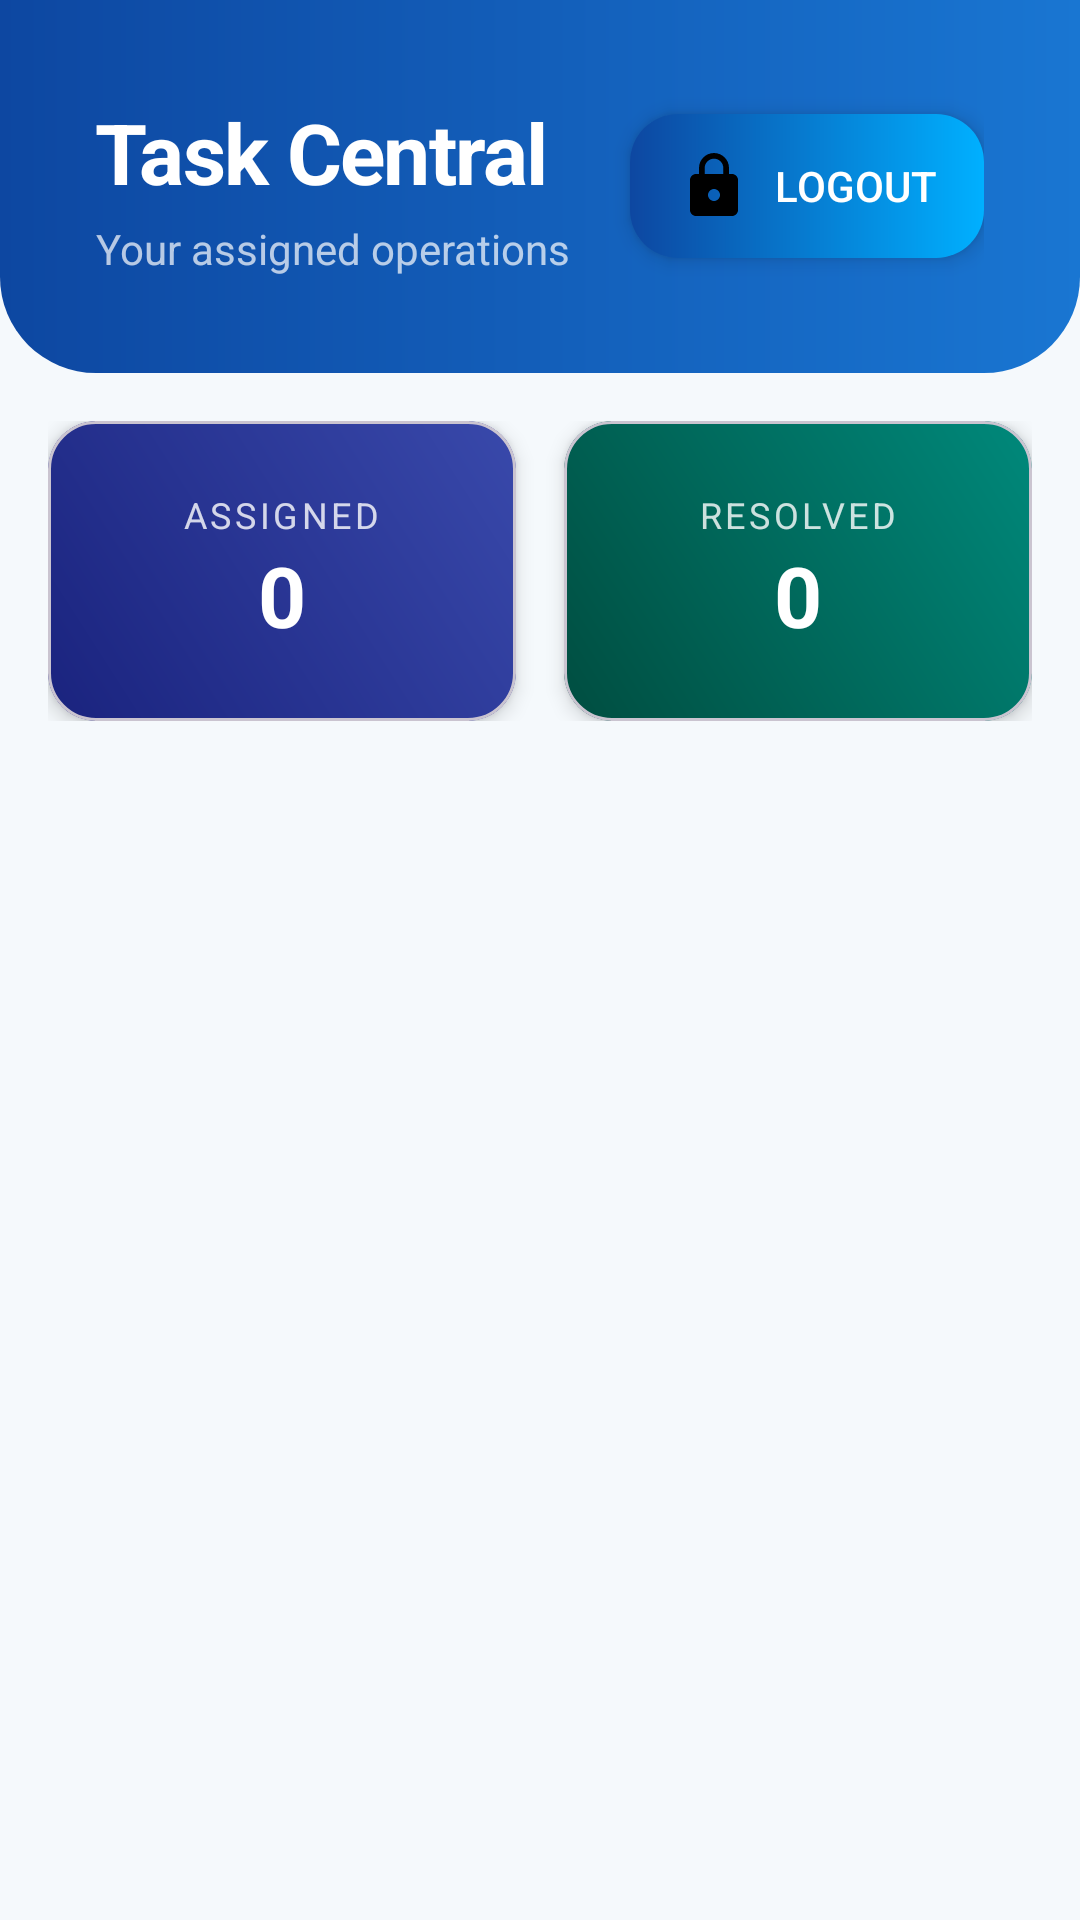

Reconstruct the res/layout file that produces this screen, plus the resources it refers to.
<!-- AndroidManifest.xml: application theme Theme.SewageManagement -->
<!-- res/layout/activity_worker_dashboard.xml -->
<?xml version="1.0" encoding="utf-8"?>
<androidx.constraintlayout.widget.ConstraintLayout xmlns:android="http://schemas.android.com/apk/res/android"
    xmlns:app="http://schemas.android.com/apk/res-auto"
    android:layout_width="match_parent"
    android:layout_height="match_parent"
    android:background="@color/background">

    
    <RelativeLayout
        android:id="@+id/llHeader"
        android:layout_width="match_parent"
        android:layout_height="wrap_content"
        android:background="@drawable/bg_header_rounded"
        android:padding="32dp"
        app:layout_constraintTop_toTopOf="parent">

        <LinearLayout
            android:layout_width="wrap_content"
            android:layout_height="wrap_content"
            android:orientation="vertical"
            android:layout_alignParentStart="true"
            android:layout_toStartOf="@id/btnLogout">

            <TextView
                android:layout_width="wrap_content"
                android:layout_height="wrap_content"
                android:text="Task Central"
                android:textColor="@color/white"
                android:textSize="28sp"
                android:textStyle="bold"
                android:letterSpacing="-0.02"/>

            <TextView
                android:layout_width="wrap_content"
                android:layout_height="wrap_content"
                android:text="Your assigned operations"
                android:textColor="#B3FFFFFF"
                android:textSize="14sp"
                android:layout_marginTop="4dp"/>
        </LinearLayout>

        <androidx.appcompat.widget.AppCompatButton
            android:id="@+id/btnLogout"
            android:layout_width="wrap_content"
            android:layout_height="wrap_content"
            android:text="Logout"
            android:layout_alignParentEnd="true"
            android:layout_centerVertical="true"
            android:textColor="@color/white"
            android:background="@drawable/bg_button_gradient"
            android:drawableStart="@drawable/ic_lock_black_24dp"
            android:drawablePadding="8dp"
            android:paddingStart="16dp"
            android:paddingEnd="16dp"
            android:elevation="4dp"
            android:stateListAnimator="@null"/>
    </RelativeLayout>

    
    <LinearLayout
        android:id="@+id/llStats"
        android:layout_width="match_parent"
        android:layout_height="wrap_content"
        android:orientation="horizontal"
        android:padding="16dp"
        app:layout_constraintTop_toBottomOf="@id/llHeader">

        
        <com.google.android.material.card.MaterialCardView
            android:layout_width="0dp"
            android:layout_height="100dp"
            android:layout_weight="1"
            android:layout_marginEnd="8dp"
            app:cardCornerRadius="16dp"
            app:cardElevation="4dp">
            <LinearLayout
                android:layout_width="match_parent"
                android:layout_height="match_parent"
                android:background="@drawable/bg_stat_card_total_worker"
                android:gravity="center"
                android:orientation="vertical"
                android:padding="12dp">
                <TextView
                    android:layout_width="wrap_content"
                    android:layout_height="wrap_content"
                    android:text="Assigned"
                    android:textColor="#CCFFFFFF"
                    android:textSize="12sp"
                    android:textAllCaps="true"
                    android:letterSpacing="0.1"/>
                <TextView
                    android:id="@+id/tvStatAssigned"
                    android:layout_width="wrap_content"
                    android:layout_height="wrap_content"
                    android:text="0"
                    android:textColor="@color/white"
                    android:textSize="28sp"
                    android:textStyle="bold"/>
            </LinearLayout>
        </com.google.android.material.card.MaterialCardView>

        
        <com.google.android.material.card.MaterialCardView
            android:layout_width="0dp"
            android:layout_height="100dp"
            android:layout_weight="1"
            android:layout_marginStart="8dp"
            app:cardCornerRadius="16dp"
            app:cardElevation="4dp">
            <LinearLayout
                android:layout_width="match_parent"
                android:layout_height="match_parent"
                android:background="@drawable/bg_stat_card_resolved_worker"
                android:gravity="center"
                android:orientation="vertical"
                android:padding="12dp">
                <TextView
                    android:layout_width="wrap_content"
                    android:layout_height="wrap_content"
                    android:text="Resolved"
                    android:textColor="#CCFFFFFF"
                    android:textSize="12sp"
                    android:textAllCaps="true"
                    android:letterSpacing="0.1"/>
                <TextView
                    android:id="@+id/tvStatResolved"
                    android:layout_width="wrap_content"
                    android:layout_height="wrap_content"
                    android:text="0"
                    android:textColor="@color/white"
                    android:textSize="28sp"
                    android:textStyle="bold"/>
            </LinearLayout>
        </com.google.android.material.card.MaterialCardView>
    </LinearLayout>

    <ProgressBar
        android:id="@+id/progressBar"
        android:layout_width="wrap_content"
        android:layout_height="wrap_content"
        android:visibility="gone"
        app:layout_constraintTop_toBottomOf="@id/llStats"
        app:layout_constraintBottom_toBottomOf="parent"
        app:layout_constraintStart_toStartOf="parent"
        app:layout_constraintEnd_toEndOf="parent"/>

    
    <LinearLayout
        android:id="@+id/llEmptyState"
        android:layout_width="wrap_content"
        android:layout_height="wrap_content"
        android:orientation="vertical"
        android:gravity="center"
        android:visibility="gone"
        app:layout_constraintTop_toBottomOf="@id/llStats"
        app:layout_constraintBottom_toBottomOf="parent"
        app:layout_constraintStart_toStartOf="parent"
        app:layout_constraintEnd_toEndOf="parent">

        <ImageView
            android:layout_width="120dp"
            android:layout_height="120dp"
            android:src="@drawable/ic_sewer"
            android:alpha="0.2"
            app:tint="@color/secondary"/>

        <TextView
            android:layout_width="wrap_content"
            android:layout_height="wrap_content"
            android:text="All clear!"
            android:textColor="@color/secondary"
            android:textSize="20sp"
            android:textStyle="bold"
            android:layout_marginTop="16dp"/>

        <TextView
            android:layout_width="wrap_content"
            android:layout_height="wrap_content"
            android:text="No pending jobs assigned to you."
            android:textColor="@color/text_secondary"
            android:textSize="14sp"
            android:layout_marginTop="4dp"/>
    </LinearLayout>

    <androidx.recyclerview.widget.RecyclerView
        android:id="@+id/rvAssignedJobs"
        android:layout_width="match_parent"
        android:layout_height="0dp"
        android:padding="16dp"
        app:layout_constraintTop_toBottomOf="@id/llStats"
        app:layout_constraintBottom_toBottomOf="parent"/>

</androidx.constraintlayout.widget.ConstraintLayout>
<!-- resources referenced by this layout -->
<resources>
  <color name="background">#F5F9FC</color>
  <color name="secondary">#00B0FF</color>
  <color name="text_secondary">#546E7A</color>
  <color name="white">#FFFFFFFF</color>
  <!-- drawable bg_button_gradient (drawable) -->
  <?xml version="1.0" encoding="utf-8"?>
  <shape xmlns:android="http://schemas.android.com/apk/res/android"
      android:shape="rectangle">
      <gradient
          android:startColor="#0D47A1"
          android:endColor="#00B0FF"
          android:angle="0"/>
      <corners android:radius="16dp"/>
  </shape>
  <!-- drawable bg_header_rounded (drawable) -->
  <?xml version="1.0" encoding="utf-8"?>
  <shape xmlns:android="http://schemas.android.com/apk/res/android">
      <gradient
          android:startColor="#0D47A1"
          android:endColor="#1976D2"
          android:angle="0"/>
      <corners
          android:bottomLeftRadius="32dp"
          android:bottomRightRadius="32dp"/>
  </shape>
  <!-- drawable bg_stat_card_resolved_worker (drawable) -->
  <?xml version="1.0" encoding="utf-8"?>
  <shape xmlns:android="http://schemas.android.com/apk/res/android">
      <gradient
          android:startColor="#004D40"
          android:endColor="#00897B"
          android:angle="45"/>
      <corners android:radius="16dp"/>
  </shape>
  <!-- drawable bg_stat_card_total_worker (drawable) -->
  <?xml version="1.0" encoding="utf-8"?>
  <shape xmlns:android="http://schemas.android.com/apk/res/android">
      <gradient
          android:startColor="#1A237E"
          android:endColor="#3949AB"
          android:angle="45"/>
      <corners android:radius="16dp"/>
  </shape>
  <!-- drawable ic_lock_black_24dp (drawable) -->
  <vector xmlns:android="http://schemas.android.com/apk/res/android"
      android:width="24dp"
      android:height="24dp"
      android:viewportWidth="24.0"
      android:viewportHeight="24.0">
      <path
          android:fillColor="#FF000000"
          android:pathData="M18,8h-1V6c0,-2.76 -2.24,-5 -5,-5S7,3.24 7,6v2H6c-1.1,0 -2,0.9 -2,2v10c0,1.1 0.9,2 2,2h12c1.1,0 2,-0.9 2,-2V10C20,8.9 19.1,8 18,8zM12,17c-1.1,0 -2,-0.9 -2,-2c0,-1.1 0.9,-2 2,-2s2,0.9 2,2C14,16.1 13.1,17 12,17zM15.1,8H8.9V6c0,-1.71 1.39,-3.1 3.1,-3.1c1.71,0 3.1,1.39 3.1,3.1V8z"/>
  </vector>
  <!-- drawable ic_sewer (drawable) -->
  <vector xmlns:android="http://schemas.android.com/apk/res/android"
      android:width="100dp"
      android:height="100dp"
      android:viewportWidth="24"
      android:viewportHeight="24">
      <path
          android:fillColor="#FFFFFF"
          android:pathData="M12,2C8,2 5,5 5,9v6c0,4 3,7 7,7s7-3 7-7V9c0-4-3-7-7-7z"/>
  </vector>
  <style name="Theme.SewageManagement" parent="Base.Theme.SewageManagement" />
  <style name="Base.Theme.SewageManagement" parent="Theme.Material3.DayNight.NoActionBar">
          
          <item name="colorPrimary">@color/primary</item>
          <item name="colorPrimaryVariant">@color/primary_dark</item>
          <item name="colorOnPrimary">@color/on_primary</item>
          <item name="colorSecondary">@color/secondary</item>
          <item name="colorSecondaryVariant">@color/secondary_variant</item>
          <item name="colorOnSecondary">@color/on_secondary</item>
          <item name="android:statusBarColor">@color/primary_dark</item>
      </style>
  <color name="primary">#0D47A1</color>
  <color name="primary_dark">#002171</color>
  <color name="on_primary">#FFFFFF</color>
  <color name="secondary_variant">#0081CB</color>
  <color name="on_secondary">#FFFFFF</color>
</resources>
